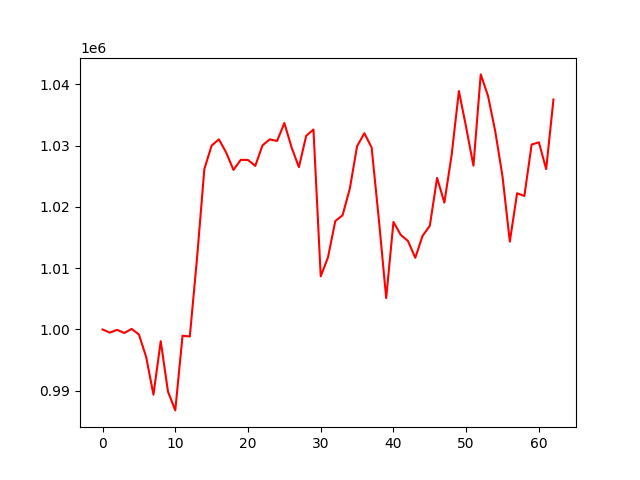

Values plotted in this chart, from the file beside it:
, 0
0, 1000000
1, 999488
2, 999943
3, 999428
4, 1000096
5, 999182
6, 995507
7, 989372
8, 998094
9, 989849
10, 986805
11, 998991
12, 998852
13, 1011752
14, 1026180
15, 1029997
16, 1031013
17, 1028858
18, 1026024
19, 1027666
20, 1027646
21, 1026683
22, 1030040
23, 1031011
24, 1030745
25, 1033673
26, 1029663
27, 1026471
28, 1031583
29, 1032615
30, 1008672
31, 1011775
32, 1017677
33, 1018622
34, 1022972
35, 1029895
36, 1032008
37, 1029669
38, 1017849
39, 1005123
40, 1017539
41, 1015433
42, 1014430
43, 1011690
44, 1015259
45, 1016914
46, 1024723
47, 1020695
48, 1028456
49, 1038883
50, 1032958
51, 1026715
52, 1041602
53, 1038108
54, 1032296
55, 1024917
56, 1014332
57, 1022218
58, 1021775
59, 1030173
... 3 more rows
